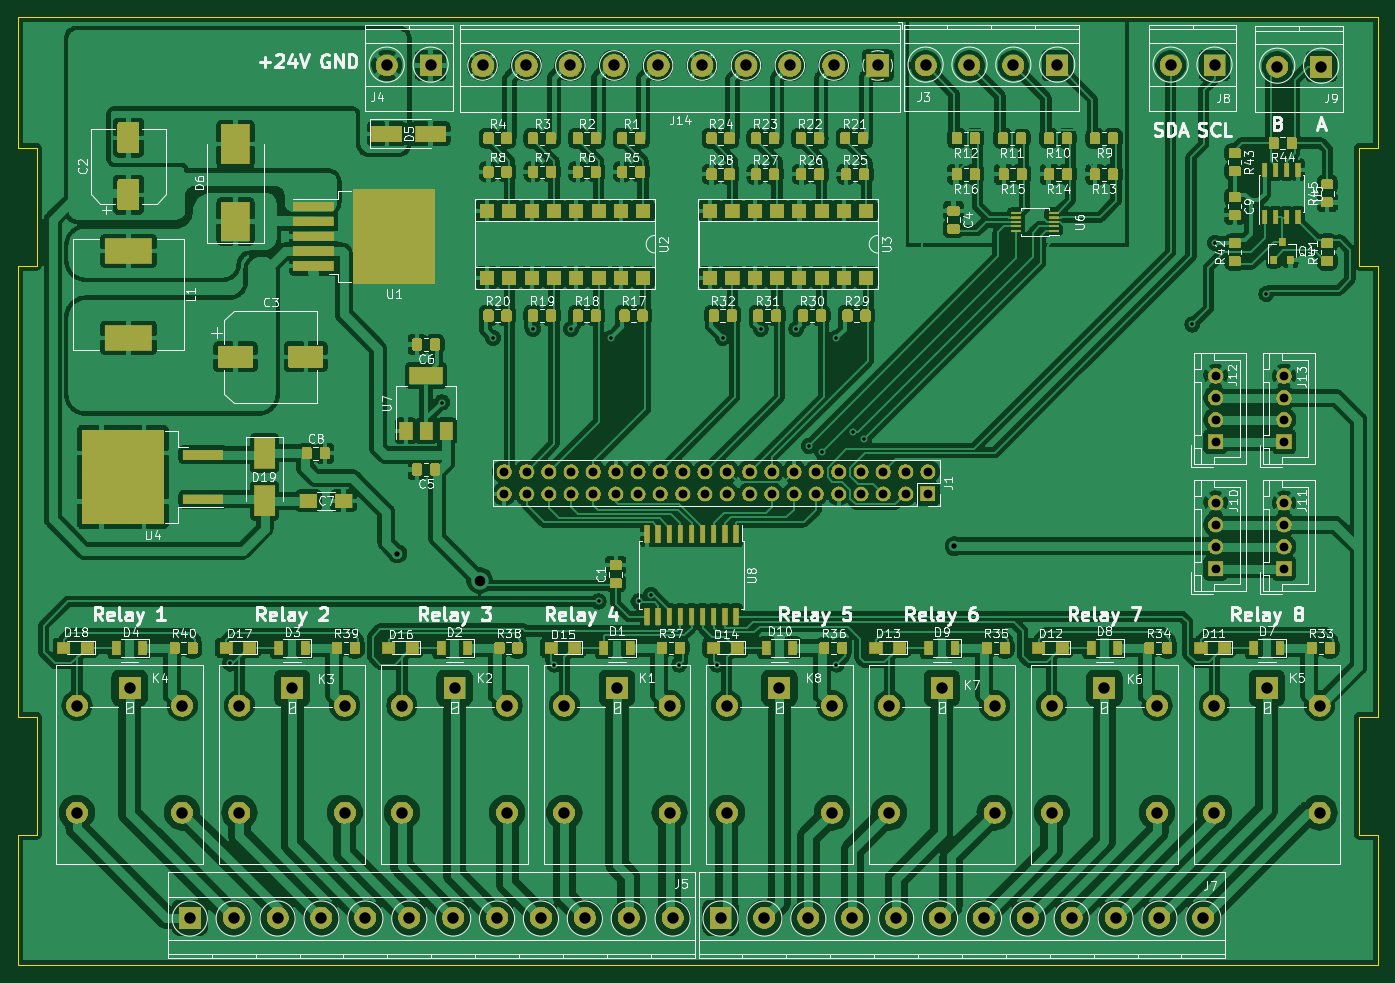
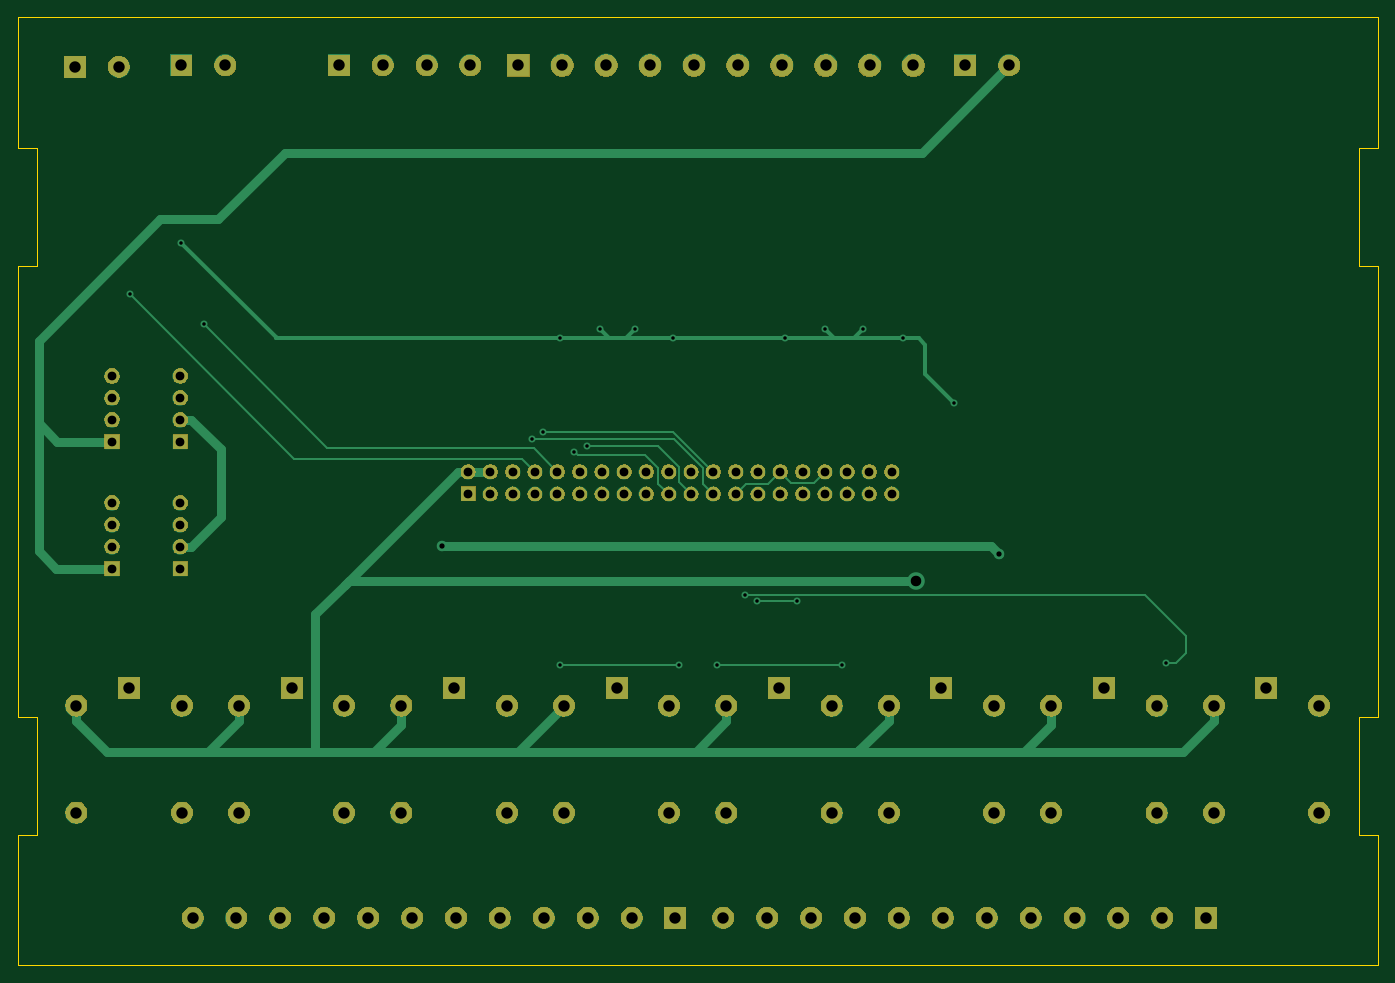
Circuit board: 11 layer files. Board 155.0 x 108.0 mm.
- bottom_copper: openPlc_Rpi-B_Cu.gbr (11381 bytes)
- bottom_mask: openPlc_Rpi-B_Mask.gbr (137731 bytes)
- paste: openPlc_Rpi-B_Paste.gbr (485 bytes)
- bottom_silk: openPlc_Rpi-B_SilkS.gbr (486 bytes)
- outline: openPlc_Rpi-Edge_Cuts.gbr (1578 bytes)
- top_copper: openPlc_Rpi-F_Cu.gbr (889566 bytes)
- top_mask: openPlc_Rpi-F_Mask.gbr (262223 bytes)
- paste: openPlc_Rpi-F_Paste.gbr (194054 bytes)
- top_silk: openPlc_Rpi-F_SilkS.gbr (128477 bytes)
- drill: openPlc_Rpi-NPTH.drl (279 bytes)
- drill: openPlc_Rpi-PTH.drl (3156 bytes)

=== bottom_copper: openPlc_Rpi-B_Cu.gbr (11381 bytes, source omitted) ===
=== bottom_mask: openPlc_Rpi-B_Mask.gbr (137731 bytes, source omitted) ===
=== paste: openPlc_Rpi-B_Paste.gbr ===
G04 #@! TF.GenerationSoftware,KiCad,Pcbnew,5.1.2*
G04 #@! TF.CreationDate,2019-06-10T17:55:51+05:30*
G04 #@! TF.ProjectId,openPlc_Rpi,6f70656e-506c-4635-9f52-70692e6b6963,rev?*
G04 #@! TF.SameCoordinates,Original*
G04 #@! TF.FileFunction,Paste,Bot*
G04 #@! TF.FilePolarity,Positive*
%FSLAX46Y46*%
G04 Gerber Fmt 4.6, Leading zero omitted, Abs format (unit mm)*
G04 Created by KiCad (PCBNEW 5.1.2) date 2019-06-10 17:55:51*
%MOMM*%
%LPD*%
G04 APERTURE LIST*
G04 APERTURE END LIST*
M02*

=== bottom_silk: openPlc_Rpi-B_SilkS.gbr ===
G04 #@! TF.GenerationSoftware,KiCad,Pcbnew,5.1.2*
G04 #@! TF.CreationDate,2019-06-10T17:55:51+05:30*
G04 #@! TF.ProjectId,openPlc_Rpi,6f70656e-506c-4635-9f52-70692e6b6963,rev?*
G04 #@! TF.SameCoordinates,Original*
G04 #@! TF.FileFunction,Legend,Bot*
G04 #@! TF.FilePolarity,Positive*
%FSLAX46Y46*%
G04 Gerber Fmt 4.6, Leading zero omitted, Abs format (unit mm)*
G04 Created by KiCad (PCBNEW 5.1.2) date 2019-06-10 17:55:51*
%MOMM*%
%LPD*%
G04 APERTURE LIST*
G04 APERTURE END LIST*
M02*

=== outline: openPlc_Rpi-Edge_Cuts.gbr ===
G04 #@! TF.GenerationSoftware,KiCad,Pcbnew,5.1.2*
G04 #@! TF.CreationDate,2019-06-10T17:55:51+05:30*
G04 #@! TF.ProjectId,openPlc_Rpi,6f70656e-506c-4635-9f52-70692e6b6963,rev?*
G04 #@! TF.SameCoordinates,Original*
G04 #@! TF.FileFunction,Profile,NP*
%FSLAX46Y46*%
G04 Gerber Fmt 4.6, Leading zero omitted, Abs format (unit mm)*
G04 Created by KiCad (PCBNEW 5.1.2) date 2019-06-10 17:55:51*
%MOMM*%
%LPD*%
G04 APERTURE LIST*
%ADD10C,0.100000*%
G04 APERTURE END LIST*
D10*
X33214000Y-75854000D02*
X35414000Y-75854000D01*
X33214000Y-101554000D02*
X33214000Y-75854000D01*
X186014000Y-75854000D02*
X188214000Y-75854000D01*
X188214000Y-155554000D02*
X33214000Y-155554000D01*
X33214000Y-47554000D02*
X188214000Y-47554000D01*
X35414000Y-140654000D02*
X35414000Y-127254000D01*
X188214000Y-75854000D02*
X188214000Y-101554000D01*
X188214000Y-62454000D02*
X186014000Y-62454000D01*
X33214000Y-127254000D02*
X33214000Y-101554000D01*
X35414000Y-62454000D02*
X33214000Y-62454000D01*
X186014000Y-62454000D02*
X186014000Y-75854000D01*
X188214000Y-140654000D02*
X188214000Y-155554000D01*
X33214000Y-62454000D02*
X33214000Y-47554000D01*
X33214000Y-155554000D02*
X33214000Y-140654000D01*
X35414000Y-75854000D02*
X35414000Y-62454000D01*
X35414000Y-127254000D02*
X33214000Y-127254000D01*
X188214000Y-47554000D02*
X188214000Y-62454000D01*
X33214000Y-140654000D02*
X35414000Y-140654000D01*
X186014000Y-140654000D02*
X188214000Y-140654000D01*
X188214000Y-101554000D02*
X188214000Y-127254000D01*
X186014000Y-127254000D02*
X186014000Y-140654000D01*
X188214000Y-127254000D02*
X186014000Y-127254000D01*
M02*

=== top_copper: openPlc_Rpi-F_Cu.gbr (889566 bytes, source omitted) ===
=== top_mask: openPlc_Rpi-F_Mask.gbr (262223 bytes, source omitted) ===
=== paste: openPlc_Rpi-F_Paste.gbr (194054 bytes, source omitted) ===
=== top_silk: openPlc_Rpi-F_SilkS.gbr (128477 bytes, source omitted) ===
=== drill: openPlc_Rpi-NPTH.drl ===
M48
; DRILL file {KiCad 5.1.2} date Mon 10 Jun 2019 05:55:46 PM IST
; FORMAT={-:-/ absolute / metric / decimal}
; #@! TF.CreationDate,2019-06-10T17:55:46+05:30
; #@! TF.GenerationSoftware,Kicad,Pcbnew,5.1.2
; #@! TF.FileFunction,NonPlated,1,2,NPTH
FMAT,2
METRIC
%
G90
G05
T0
M30

=== drill: openPlc_Rpi-PTH.drl ===
M48
; DRILL file {KiCad 5.1.2} date Mon 10 Jun 2019 05:55:46 PM IST
; FORMAT={-:-/ absolute / metric / decimal}
; #@! TF.CreationDate,2019-06-10T17:55:46+05:30
; #@! TF.GenerationSoftware,Kicad,Pcbnew,5.1.2
; #@! TF.FileFunction,Plated,1,2,PTH
FMAT,2
METRIC
T1C0.400
T2C0.600
T3C1.000
T4C1.200
T5C1.300
%
G90
G05
T1
X57.404Y-121.158
X81.534Y-91.44
X87.376Y-84.074
X91.948Y-83.058
X94.361Y-121.285
X96.266Y-83.058
X99.4Y-114.1
X100.838Y-84.074
X103.95Y-114.1
X105.35Y-113.35
X108.585Y-121.285
X112.903Y-121.285
X113.538Y-84.074
X117.856Y-83.058
X121.92Y-83.058
X123.317Y-96.393
X124.841Y-97.028
X126.492Y-84.074
X126.492Y-121.285
X128.397Y-94.742
X129.667Y-95.631
X167.025Y-82.55
X169.6Y-73.25
X175.45Y-79.1
T2
X76.45Y-108.65
X139.925Y-107.8
T3
X177.475Y-102.85
X177.475Y-105.35
X177.475Y-107.85
X177.475Y-110.35
X169.675Y-88.4
X169.675Y-90.9
X169.675Y-93.4
X169.675Y-95.9
X177.475Y-88.4
X177.475Y-90.9
X177.475Y-93.4
X177.475Y-95.9
X88.646Y-99.314
X88.646Y-101.854
X91.186Y-99.314
X91.186Y-101.854
X93.726Y-99.314
X93.726Y-101.854
X96.266Y-99.314
X96.266Y-101.854
X98.806Y-99.314
X98.806Y-101.854
X101.346Y-99.314
X101.346Y-101.854
X103.886Y-99.314
X103.886Y-101.854
X106.426Y-99.314
X106.426Y-101.854
X108.966Y-99.314
X108.966Y-101.854
X111.506Y-99.314
X111.506Y-101.854
X114.046Y-99.314
X114.046Y-101.854
X116.586Y-99.314
X116.586Y-101.854
X119.126Y-99.314
X119.126Y-101.854
X121.666Y-99.314
X121.666Y-101.854
X124.206Y-99.314
X124.206Y-101.854
X126.746Y-99.314
X126.746Y-101.854
X129.286Y-99.314
X129.286Y-101.854
X131.826Y-99.314
X131.826Y-101.854
X134.366Y-99.314
X134.366Y-101.854
X136.906Y-99.314
X136.906Y-101.854
X169.675Y-102.85
X169.675Y-105.35
X169.675Y-107.85
X169.675Y-110.35
T4
X85.85Y-111.725
T5
X75.264Y-53.051
X80.264Y-53.051
X95.491Y-125.952
X95.491Y-138.152
X101.491Y-123.952
X107.491Y-125.952
X107.491Y-138.152
X136.638Y-53.051
X141.638Y-53.051
X146.638Y-53.051
X151.638Y-53.051
X164.55Y-53.05
X169.55Y-53.05
X39.974Y-125.952
X39.974Y-138.152
X45.974Y-123.952
X51.974Y-125.952
X51.974Y-138.152
X58.48Y-125.952
X58.48Y-138.152
X64.48Y-123.952
X70.48Y-125.952
X70.48Y-138.152
X176.7Y-53.175
X181.7Y-53.175
X132.503Y-125.952
X132.503Y-138.152
X138.503Y-123.952
X144.503Y-125.952
X144.503Y-138.152
X169.514Y-125.952
X169.514Y-138.152
X175.514Y-123.952
X181.514Y-125.952
X181.514Y-138.152
X52.832Y-150.114
X57.832Y-150.114
X62.832Y-150.114
X67.832Y-150.114
X72.832Y-150.114
X77.832Y-150.114
X82.832Y-150.114
X87.832Y-150.114
X92.832Y-150.114
X97.832Y-150.114
X102.832Y-150.114
X107.832Y-150.114
X113.997Y-125.952
X113.997Y-138.152
X119.997Y-123.952
X125.997Y-125.952
X125.997Y-138.152
X76.985Y-125.952
X76.985Y-138.152
X82.985Y-123.952
X88.985Y-125.952
X88.985Y-138.152
X113.284Y-150.114
X118.284Y-150.114
X123.284Y-150.114
X128.284Y-150.114
X133.284Y-150.114
X138.284Y-150.114
X143.284Y-150.114
X148.284Y-150.114
X153.284Y-150.114
X158.284Y-150.114
X163.284Y-150.114
X168.284Y-150.114
X86.18Y-53.051
X91.18Y-53.051
X96.18Y-53.051
X101.18Y-53.051
X106.18Y-53.051
X111.18Y-53.051
X116.18Y-53.051
X121.18Y-53.051
X126.18Y-53.051
X131.18Y-53.051
X151.008Y-125.952
X151.008Y-138.152
X157.008Y-123.952
X163.008Y-125.952
X163.008Y-138.152
T0
M30

